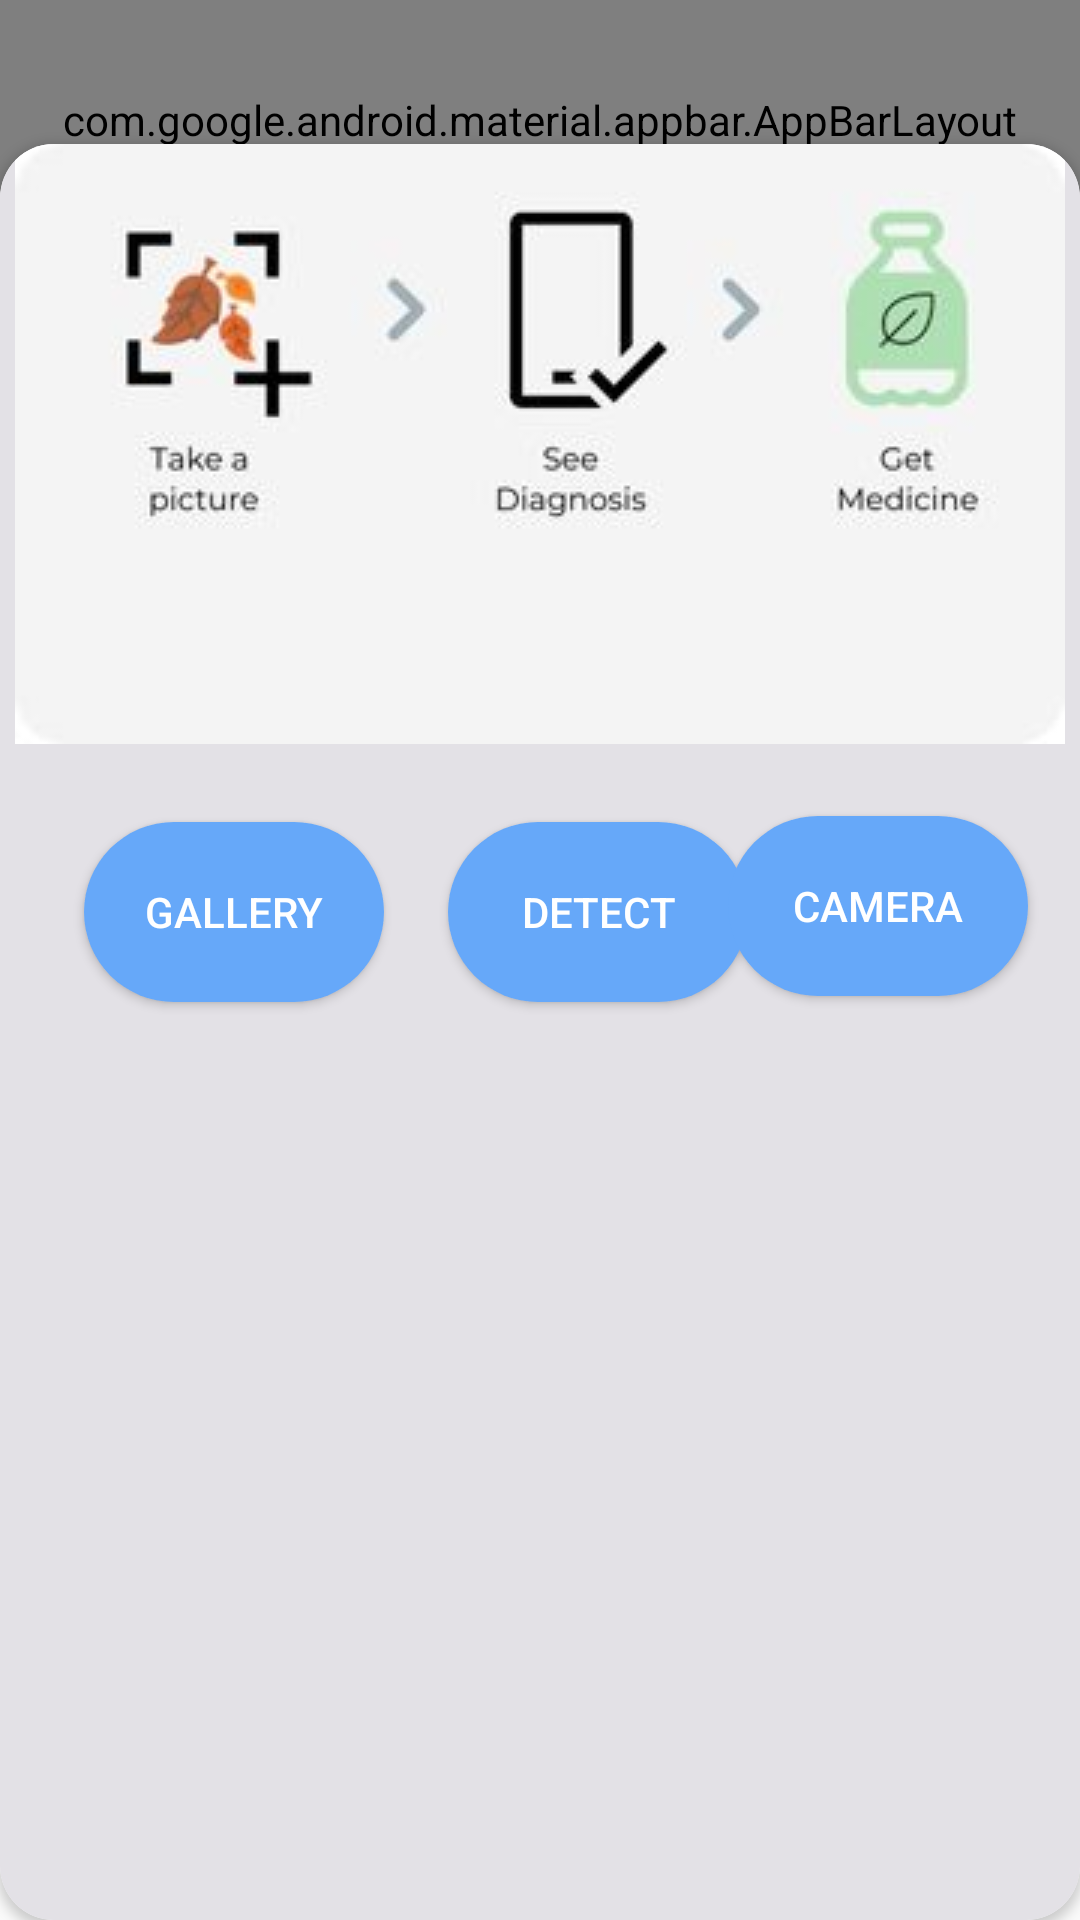

Reconstruct the res/layout file that produces this screen, plus the resources it refers to.
<!-- AndroidManifest.xml: application theme Theme.ApnaKhet -->
<!-- res/layout/app_bar_main.xml -->
<?xml version="1.0" encoding="utf-8"?>
<androidx.coordinatorlayout.widget.CoordinatorLayout xmlns:android="http://schemas.android.com/apk/res/android"
    xmlns:tools="http://schemas.android.com/tools"
    android:layout_width="match_parent"
    android:layout_height="match_parent"
    xmlns:app="http://schemas.android.com/apk/res-auto">

    <com.google.android.material.appbar.AppBarLayout
        android:layout_width="match_parent"
        android:layout_height="80dp"
        android:theme="@style/ThemeOverlay.AppCompat">


        <androidx.appcompat.widget.Toolbar
            android:id="@+id/toolbar"
            android:layout_width="match_parent"
            android:layout_height="?attr/actionBarSize"
            android:background="@color/teal_700" />

    </com.google.android.material.appbar.AppBarLayout>

    <androidx.cardview.widget.CardView
        android:layout_width="match_parent"
        android:layout_height="match_parent"
        android:layout_marginTop="48dp"
        android:background="#dddfd1"
        android:elevation="3dp"
        android:layout_gravity="center"
        app:cardCornerRadius="18dp">

        <androidx.constraintlayout.widget.ConstraintLayout
            android:layout_width="match_parent"
            android:layout_height="1330dp"
            android:background="#e3e1e6">


            
            <ImageView
                android:id="@+id/mPhotoImageView"
                android:layout_width="350dp"
                android:layout_height="200dp"
                android:contentDescription="@string/view_display_image"
                android:scaleType="fitXY"
                android:src="@drawable/cambg"
                app:layout_constraintBaseline_toTopOf="parent"
                app:layout_constraintEnd_toEndOf="parent"
                app:layout_constraintHorizontal_bias="0.491"
                app:layout_constraintStart_toStartOf="parent"
                tools:layout_editor_absoluteY="34dp" />

            


            
            <Button
                android:id="@+id/mDetectButton"
                android:layout_width="wrap_content"
                android:layout_height="wrap_content"
                android:layout_marginStart="22dp"
                android:background="@drawable/custom_button"
                android:padding="10dp"
                android:text="@string/detect"
                android:textColor="#FFFFFF"
                app:layout_constraintBottom_toTopOf="@+id/mResultTextView"
                app:layout_constraintEnd_toStartOf="@+id/mCamaraButton"
                app:layout_constraintHorizontal_bias="0.135"
                app:layout_constraintStart_toEndOf="@+id/mGalleryButton"
                app:layout_constraintTop_toBottomOf="@+id/mPhotoImageView"
                app:layout_constraintVertical_bias="0.325" />

            
            <Button
                android:id="@+id/mGalleryButton"
                android:layout_width="wrap_content"
                android:layout_height="wrap_content"
                android:layout_marginStart="28dp"
                android:background="@drawable/custom_button"
                android:text="@string/gallery"
                android:textColor="#FFFFFF"
                app:layout_constraintBottom_toTopOf="@id/mResultTextView"
                app:layout_constraintStart_toStartOf="parent"
                app:layout_constraintTop_toBottomOf="@+id/mPhotoImageView"
                app:layout_constraintVertical_bias="0.325" />

            
            <Button
                android:id="@+id/mCamaraButton"
                android:layout_width="wrap_content"
                android:layout_height="wrap_content"
                android:layout_marginTop="24dp"
                android:background="@drawable/custom_button"
                android:text="@string/camera"
                android:textColor="#FFFFFF"
                app:layout_constraintEnd_toEndOf="parent"
                app:layout_constraintHorizontal_bias="0.868"
                app:layout_constraintStart_toEndOf="@+id/mGalleryButton"
                app:layout_constraintTop_toBottomOf="@+id/mPhotoImageView" />

            <TextView
                android:id="@+id/mResultTextView"
                android:layout_width="300dp"
                android:layout_height="wrap_content"
                android:layout_marginTop="140dp"
                android:shadowColor="@color/black"
                android:text=""
                android:textAlignment="center"
                android:textColor="@android:color/holo_red_light"
                android:textSize="20sp"
                android:textStyle="bold"
                app:layout_constraintEnd_toEndOf="parent"
                app:layout_constraintStart_toStartOf="parent"
                app:layout_constraintTop_toBottomOf="@+id/mPhotoImageView"/>

        </androidx.constraintlayout.widget.ConstraintLayout>
    </androidx.cardview.widget.CardView>
</androidx.coordinatorlayout.widget.CoordinatorLayout>
<!-- resources referenced by this layout -->
<resources>
  <!-- drawable cambg: jpg bitmap (drawable, 10640 bytes) -->
  <!-- drawable custom_button (drawable) -->
  <?xml version="1.0" encoding="utf-8"?>
  <shape xmlns:android="http://schemas.android.com/apk/res/android">
  
      <solid
          android:color="#66A8F9"/>
      <corners
          android:radius="50dp"/>
      <size
          android:height="60dp"
          android:width="100dp"/>
  
  
  </shape>
  <string name="camera">Camera</string>
  <string name="detect">Detect</string>
  <string name="gallery">Gallery</string>
  <string name="view_display_image">View Display Image</string>
  <style name="Theme.ApnaKhet" parent="android:Theme.Material.Light.NoActionBar" />
  <!-- not gathered from this repository: default colours our renderer supplied (Android Studio template values) -->
  <color name="teal_700">#FF018786</color>
  <color name="black">#FF000000</color>
</resources>
